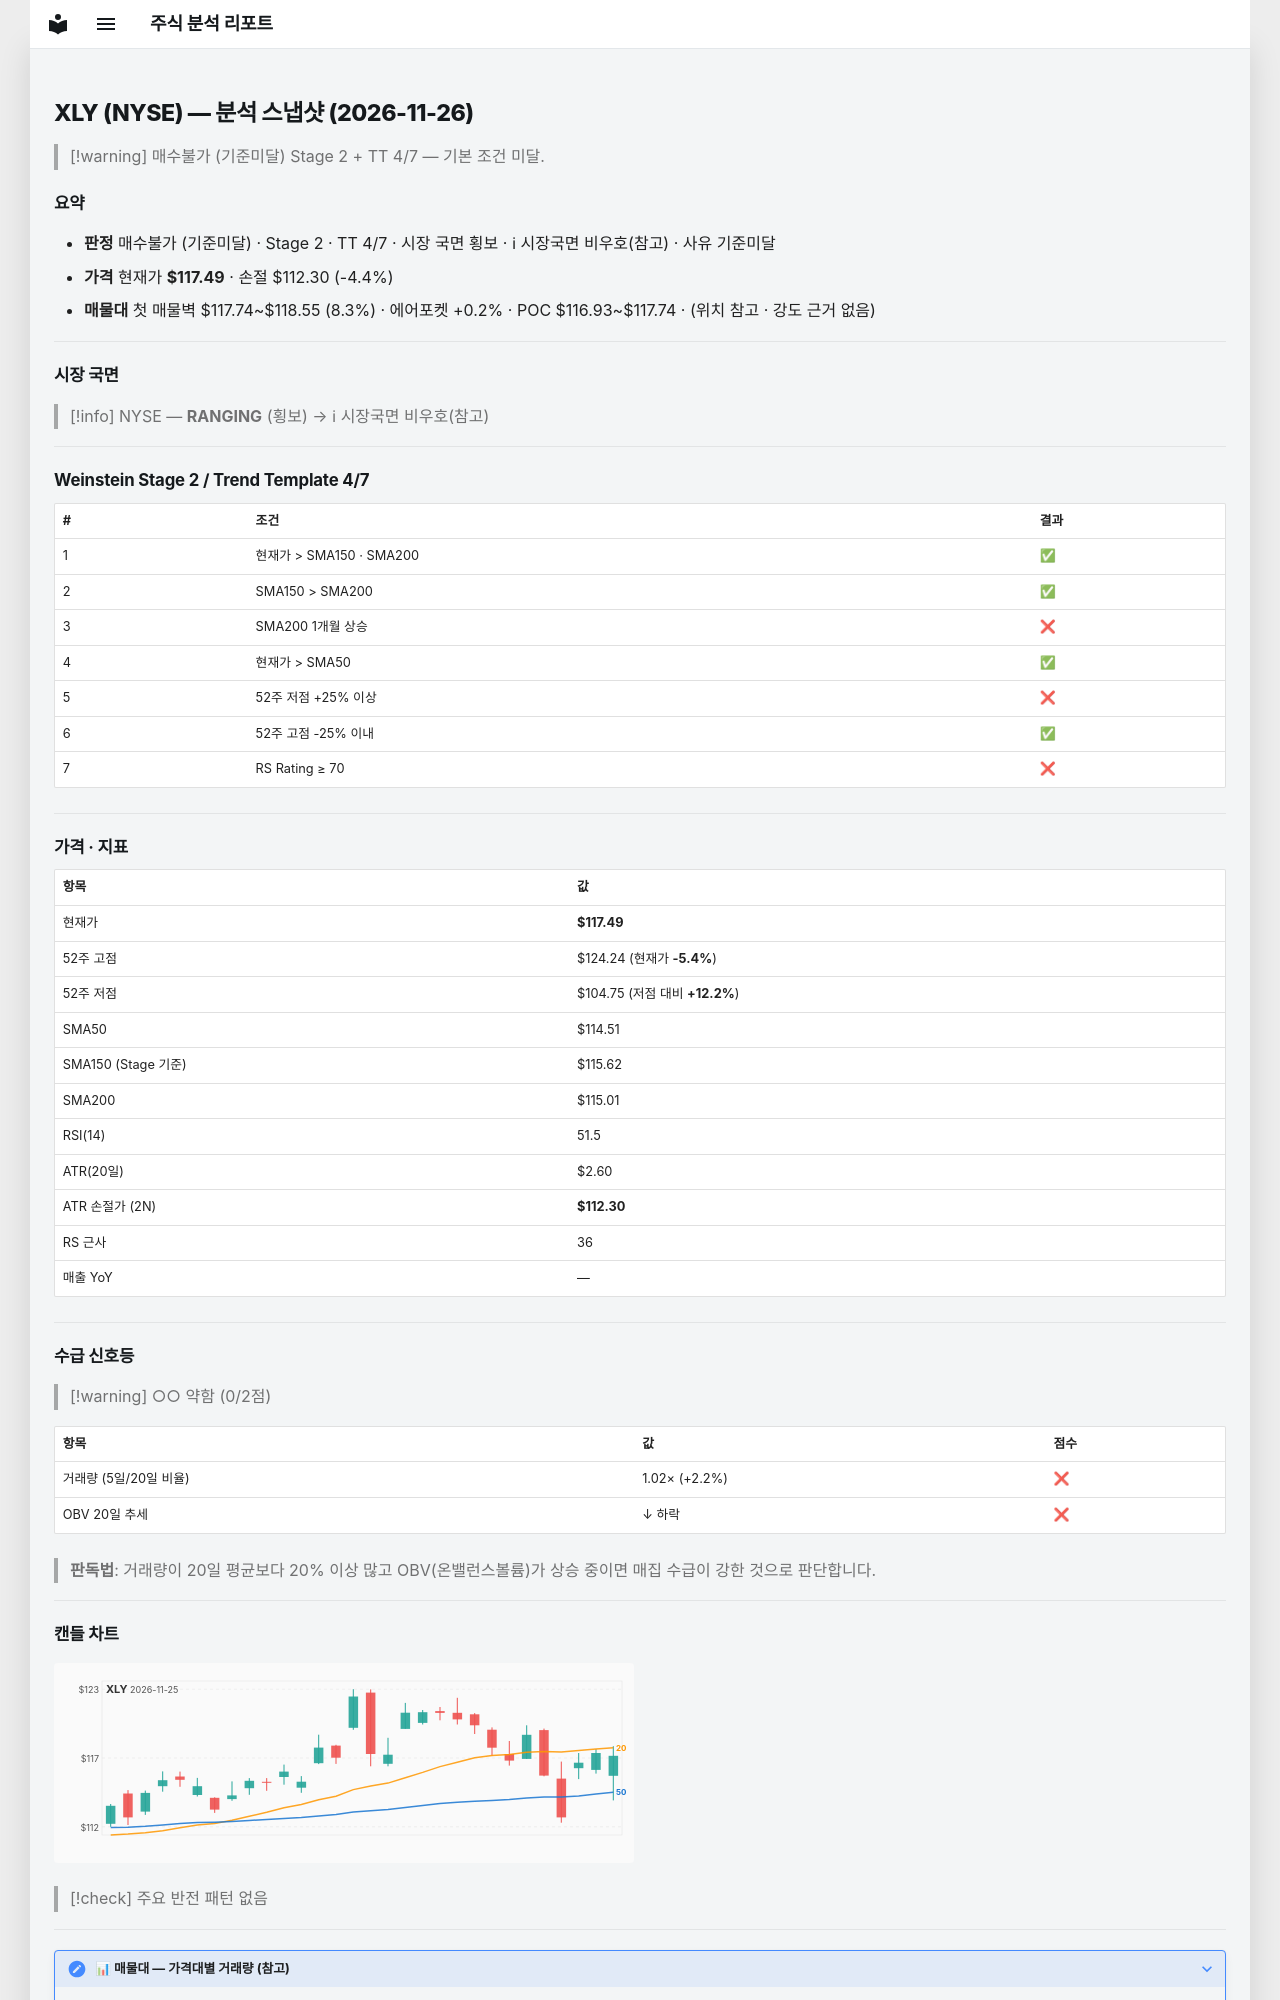

repository: soloandco/stock-reports · page: snapshots/XLY-2026-11-26/index.html · generator: mkdocs

---
type: analysis-snapshot
title: XLY 분석 스냅샷
ticker: XLY
market: NYSE
created: 2026-11-26
updated: 2026-11-26
bar-date: 2026-11-25
verdict: 매수불가
verdict-reason: 기준미달
real-rr: 0.52
sma50-gap-pct: 2.6
weekly-position: 저항대아래
weekly-overhead-price: 120.18
weekly-overhead-pct: 2.3
stage: 2
trend-template-score: 4
tt-max: 7
ma-set: sma-50-150-200
price: 117.48999786376953
stop-price: 112.29950445333596
market-regime: RANGING
supply-demand-score: 0/2
supply-demand-label: 약함
status: tracking
tags:
  - stock-agent
  - watchlist
  - XLY
  - analysis
related:
  - "[[analysis-template]]"
---

# XLY (NYSE) — 분석 스냅샷 (2026-11-26)

> [!warning] 매수불가 (기준미달)
> Stage 2 + TT 4/7 — 기본 조건 미달.

## 요약

- **판정** 매수불가 (기준미달) · Stage 2 · TT 4/7 · 시장 국면 횡보 · ℹ 시장국면 비우호(참고) · 사유 기준미달
- **가격** 현재가 **$117.49** · 손절 $112.30 (-4.4%)
- **매물대** 첫 매물벽 $117.74~$118.55 (8.3%) · 에어포켓 +0.2% · POC $116.93~$117.74 · (위치 참고 · 강도 근거 없음)

---

## 시장 국면

> [!info] NYSE — **RANGING** (횡보) → ℹ 시장국면 비우호(참고)

---

## Weinstein Stage 2 / Trend Template 4/7

| # | 조건 | 결과 |
|---|------|------|
| 1 | 현재가 > SMA150 · SMA200 | ✅ |
| 2 | SMA150 > SMA200 | ✅ |
| 3 | SMA200 1개월 상승 | ❌ |
| 4 | 현재가 > SMA50 | ✅ |
| 5 | 52주 저점 +25% 이상 | ❌ |
| 6 | 52주 고점 -25% 이내 | ✅ |
| 7 | RS Rating ≥ 70 | ❌ |

---

## 가격 · 지표

| 항목 | 값 |
|------|---|
| 현재가 | **$117.49** |
| 52주 고점 | $124.24 (현재가 **-5.4%**) |
| 52주 저점 | $104.75 (저점 대비 **+12.2%**) |
| SMA50 | $114.51 |
| SMA150 (Stage 기준) | $115.62 |
| SMA200 | $115.01 |
| RSI(14) | 51.5 |
| ATR(20일) | $2.60 |
| ATR 손절가 (2N) | **$112.30** |
| RS 근사 | 36 |
| 매출 YoY | — |

---
## 수급 신호등

> [!warning] ○○ 약함 (0/2점)

| 항목 | 값 | 점수 |
|------|------|------|
| 거래량 (5일/20일 비율) | 1.02× (+2.2%) | ❌ |
| OBV 20일 추세 | ↓ 하락 | ❌ |

> **판독법**: 거래량이 20일 평균보다 20% 이상 많고 OBV(온밸런스볼륨)가 상승 중이면 매집 수급이 강한 것으로 판단합니다.

---
